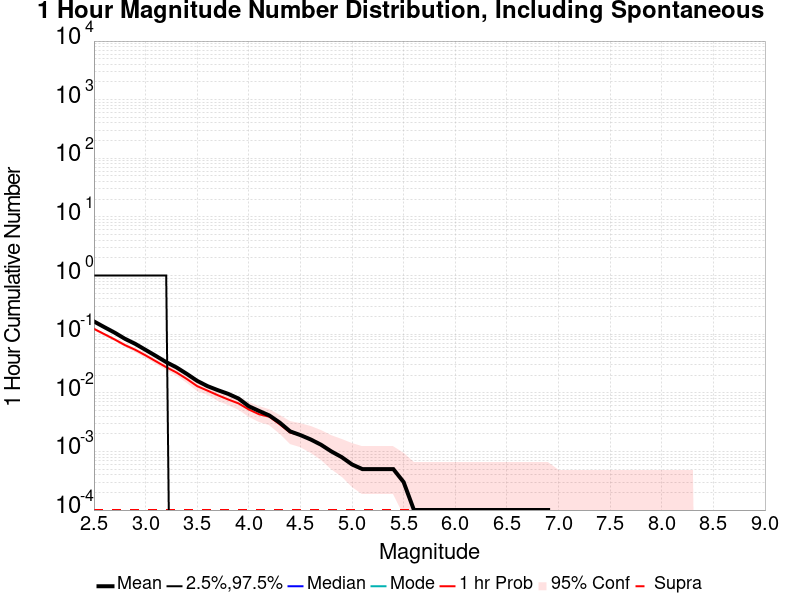

Source data for this figure (header and first rows):
Mag, Mean, 2.5 %ile, 97.5 %ile, Median, Mode, 1 hr Probability, 1 hr Supra-Seis Prob
2.5, 0.165, 0.0, 1.0, 0.0, 0.0, 0.1233, 1.0E-4
2.6, 0.1321, 0.0, 1.0, 0.0, 0.0, 0.1003, 1.0E-4
2.7, 0.1064, 0.0, 1.0, 0.0, 0.0, 0.0814, 1.0E-4
2.8, 0.0835, 0.0, 1.0, 0.0, 0.0, 0.0651, 1.0E-4
2.9, 0.0684, 0.0, 1.0, 0.0, 0.0, 0.0542, 1.0E-4
3.0, 0.054, 0.0, 1.0, 0.0, 0.0, 0.0435, 1.0E-4
3.1, 0.0426, 0.0, 1.0, 0.0, 0.0, 0.0345, 1.0E-4
3.2, 0.0334, 0.0, 1.0, 0.0, 0.0, 0.0274, 1.0E-4
3.3, 0.0271, 0.0, 0.0, 0.0, 0.0, 0.0222, 1.0E-4
3.4, 0.021, 0.0, 0.0, 0.0, 0.0, 0.0172, 1.0E-4
3.5, 0.016, 0.0, 0.0, 0.0, 0.0, 0.013, 1.0E-4
3.6, 0.013, 0.0, 0.0, 0.0, 0.0, 0.0109, 1.0E-4
3.7, 0.0111, 0.0, 0.0, 0.0, 0.0, 0.0091, 1.0E-4
3.8, 0.0096, 0.0, 0.0, 0.0, 0.0, 0.0077, 1.0E-4
3.9, 0.008, 0.0, 0.0, 0.0, 0.0, 0.0066, 1.0E-4
4.0, 0.0059, 0.0, 0.0, 0.0, 0.0, 0.0052, 1.0E-4
4.1, 0.0049, 0.0, 0.0, 0.0, 0.0, 0.0043, 1.0E-4
4.2, 0.0041, 0.0, 0.0, 0.0, 0.0, 0.0039, 1.0E-4
4.3, 0.0031, 0.0, 0.0, 0.0, 0.0, 0.0029, 1.0E-4
4.4, 0.0022, 0.0, 0.0, 0.0, 0.0, 0.0021, 1.0E-4
4.5, 0.0019, 0.0, 0.0, 0.0, 0.0, 0.0019, 1.0E-4
4.6, 0.0016, 0.0, 0.0, 0.0, 0.0, 0.0016, 1.0E-4
4.7, 0.0013, 0.0, 0.0, 0.0, 0.0, 0.0013, 1.0E-4
4.8, 0.001, 0.0, 0.0, 0.0, 0.0, 0.001, 1.0E-4
4.9, 8.0E-4, 0.0, 0.0, 0.0, 0.0, 8.0E-4, 1.0E-4
5.0, 6.0E-4, 0.0, 0.0, 0.0, 0.0, 6.0E-4, 1.0E-4
5.1, 5.0E-4, 0.0, 0.0, 0.0, 0.0, 5.0E-4, 1.0E-4
5.2, 5.0E-4, 0.0, 0.0, 0.0, 0.0, 5.0E-4, 1.0E-4
5.3, 5.0E-4, 0.0, 0.0, 0.0, 0.0, 5.0E-4, 1.0E-4
5.4, 5.0E-4, 0.0, 0.0, 0.0, 0.0, 5.0E-4, 1.0E-4
5.5, 3.0E-4, 0.0, 0.0, 0.0, 0.0, 3.0E-4, 1.0E-4
5.6, 1.0E-4, 0.0, 0.0, 0.0, 0.0, 1.0E-4, 1.0E-4
5.7, 1.0E-4, 0.0, 0.0, 0.0, 0.0, 1.0E-4, 1.0E-4
5.8, 1.0E-4, 0.0, 0.0, 0.0, 0.0, 1.0E-4, 1.0E-4
5.9, 1.0E-4, 0.0, 0.0, 0.0, 0.0, 1.0E-4, 1.0E-4
6.0, 1.0E-4, 0.0, 0.0, 0.0, 0.0, 1.0E-4, 1.0E-4
6.1, 1.0E-4, 0.0, 0.0, 0.0, 0.0, 1.0E-4, 1.0E-4
6.2, 1.0E-4, 0.0, 0.0, 0.0, 0.0, 1.0E-4, 1.0E-4
6.3, 1.0E-4, 0.0, 0.0, 0.0, 0.0, 1.0E-4, 1.0E-4
6.4, 1.0E-4, 0.0, 0.0, 0.0, 0.0, 1.0E-4, 1.0E-4
6.5, 1.0E-4, 0.0, 0.0, 0.0, 0.0, 1.0E-4, 1.0E-4
6.6, 1.0E-4, 0.0, 0.0, 0.0, 0.0, 1.0E-4, 1.0E-4
6.7, 1.0E-4, 0.0, 0.0, 0.0, 0.0, 1.0E-4, 1.0E-4
6.8, 1.0E-4, 0.0, 0.0, 0.0, 0.0, 1.0E-4, 1.0E-4
6.9, 1.0E-4, 0.0, 0.0, 0.0, 0.0, 1.0E-4, 1.0E-4
7.0, 0.0, 0.0, 0.0, 0.0, 0.0, 0.0, 0.0
7.1, 0.0, 0.0, 0.0, 0.0, 0.0, 0.0, 0.0
7.2, 0.0, 0.0, 0.0, 0.0, 0.0, 0.0, 0.0
7.3, 0.0, 0.0, 0.0, 0.0, 0.0, 0.0, 0.0
7.4, 0.0, 0.0, 0.0, 0.0, 0.0, 0.0, 0.0
7.5, 0.0, 0.0, 0.0, 0.0, 0.0, 0.0, 0.0
7.6, 0.0, 0.0, 0.0, 0.0, 0.0, 0.0, 0.0
7.7, 0.0, 0.0, 0.0, 0.0, 0.0, 0.0, 0.0
7.8, 0.0, 0.0, 0.0, 0.0, 0.0, 0.0, 0.0
7.9, 0.0, 0.0, 0.0, 0.0, 0.0, 0.0, 0.0
8.0, 0.0, 0.0, 0.0, 0.0, 0.0, 0.0, 0.0
8.1, 0.0, 0.0, 0.0, 0.0, 0.0, 0.0, 0.0
8.2, 0.0, 0.0, 0.0, 0.0, 0.0, 0.0, 0.0
8.3, 0.0, 0.0, 0.0, 0.0, 0.0, 0.0, 0.0
8.4, 0.0, 0.0, 0.0, 0.0, 0.0, 0.0, 0.0
... 6 more rows
